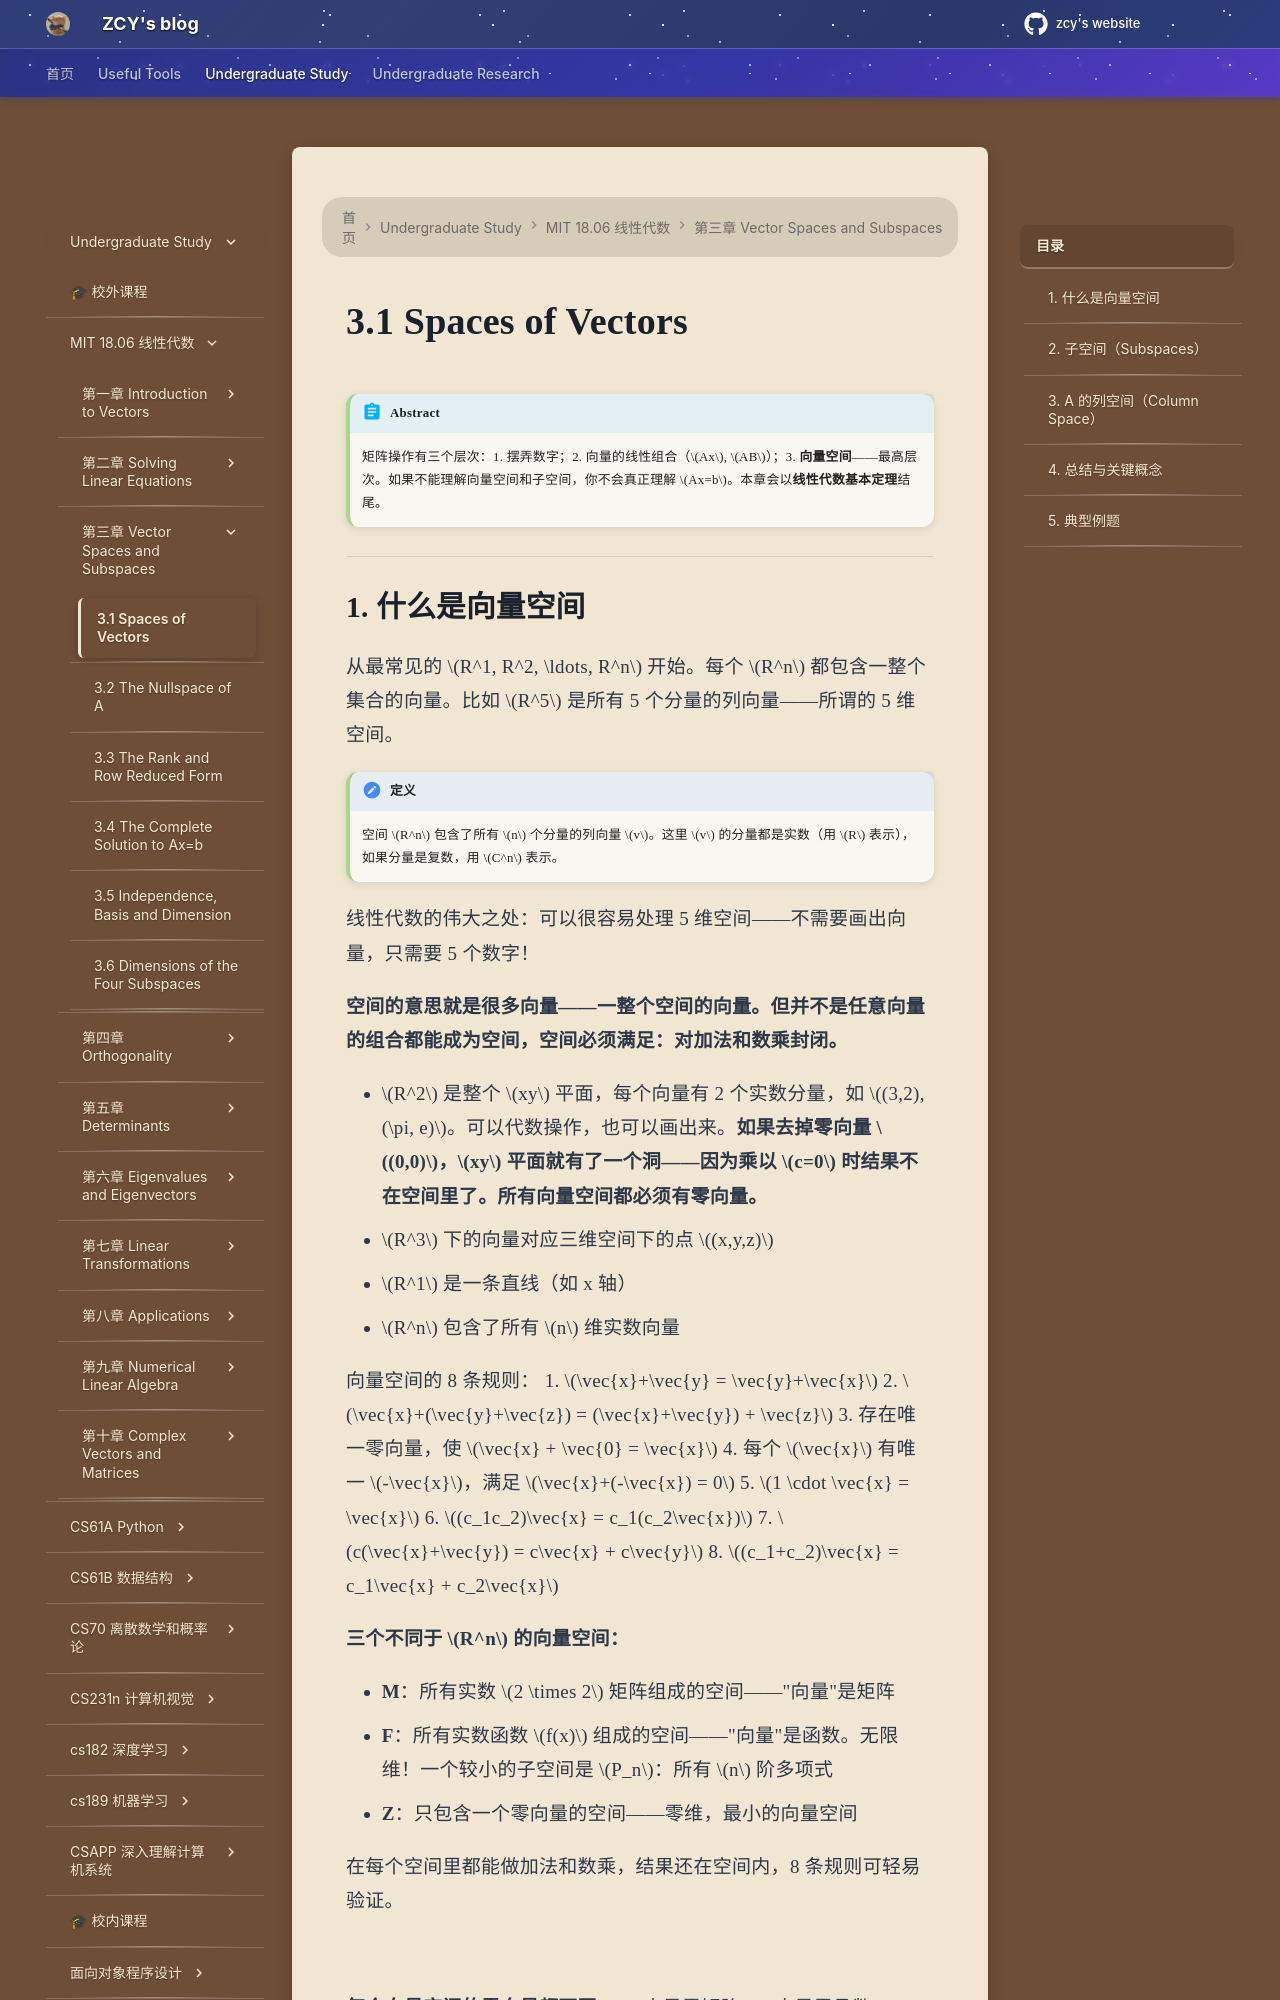

repository: mouchenmou/ZCY-s-website · page: 笔记本/mit 18.06 线性代数/第3章 Vector Spaces and Subspaces/3.1 Spaces of Vectors/index.html · generator: mkdocs

!!! abstract
    矩阵操作有三个层次：1. 摆弄数字；2. 向量的线性组合（$Ax$, $AB$）；3. **向量空间**——最高层次。如果不能理解向量空间和子空间，你不会真正理解 $Ax=b$。本章会以**线性代数基本定理**结尾。

---

## 1. 什么是向量空间

从最常见的 $R^1, R^2, \ldots, R^n$ 开始。每个 $R^n$ 都包含一整个集合的向量。比如 $R^5$ 是所有 5 个分量的列向量——所谓的 5 维空间。

!!! definition "定义"
    空间 $R^n$ 包含了所有 $n$ 个分量的列向量 $v$。这里 $v$ 的分量都是实数（用 $R$ 表示），如果分量是复数，用 $C^n$ 表示。

线性代数的伟大之处：可以很容易处理 5 维空间——不需要画出向量，只需要 5 个数字！

**空间的意思就是很多向量——一整个空间的向量。但并不是任意向量的组合都能成为空间，空间必须满足：对加法和数乘封闭。**

- $R^2$ 是整个 $xy$ 平面，每个向量有 2 个实数分量，如 $(3,2), (\pi, e)$。可以代数操作，也可以画出来。**如果去掉零向量 $(0,0)$，$xy$ 平面就有了一个洞——因为乘以 $c=0$ 时结果不在空间里了。所有向量空间都必须有零向量。**
- $R^3$ 下的向量对应三维空间下的点 $(x,y,z)$
- $R^1$ 是一条直线（如 x 轴）
- $R^n$ 包含了所有 $n$ 维实数向量

向量空间的 8 条规则：
1. $\vec{x}+\vec{y} = \vec{y}+\vec{x}$
2. $\vec{x}+(\vec{y}+\vec{z}) = (\vec{x}+\vec{y}) + \vec{z}$
3. 存在唯一零向量，使 $\vec{x} + \vec{0} = \vec{x}$
4. 每个 $\vec{x}$ 有唯一 $-\vec{x}$，满足 $\vec{x}+(-\vec{x}) = 0$
5. $1 \cdot \vec{x} = \vec{x}$
6. $(c_1c_2)\vec{x} = c_1(c_2\vec{x})$
7. $c(\vec{x}+\vec{y}) = c\vec{x} + c\vec{y}$
8. $(c_1+c_2)\vec{x} = c_1\vec{x} + c_2\vec{x}$

**三个不同于 $R^n$ 的向量空间：**

- **M**：所有实数 $2 \times 2$ 矩阵组成的空间——"向量"是矩阵
- **F**：所有实数函数 $f(x)$ 组成的空间——"向量"是函数。无限维！一个较小的子空间是 $P_n$：所有 $n$ 阶多项式
- **Z**：只包含一个零向量的空间——零维，最小的向量空间

在每个空间里都能做加法和数乘，结果还在空间内，8 条规则可轻易验证。

![](附件/image-20210112092329740.png)

**每个向量空间的零向量都不同：** M 中是零矩阵，F 中是零函数，$R^3$ 中是 $(0,0,0)$。

---
